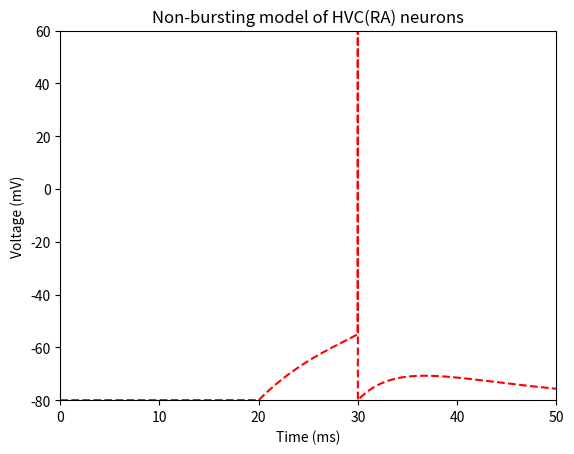
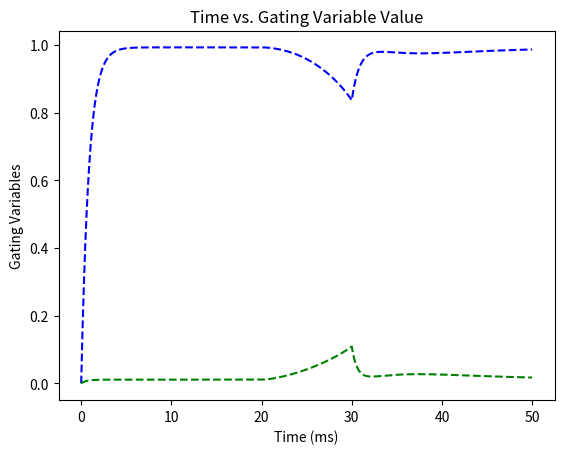

Source code (Python) for these figures, in order:
# sources from research author:
# [redacted]
# [redacted]
# [redacted]

import math
import matplotlib.pyplot as plt
import numpy as np

C_m = 1 # microF/cm^2 membrane capacitance
A = 5000 # microm^2
# leak current for soma
def I_L(V):
    G_L = 0.1 # mS/cm^2 conductance
    E_L = -80 # mV reversal potential
    return -G_L * (V - E_L) # leak current
# sodium current
def I_Na(V, h):
    G_Na = 60 # mS/cm^2 conductance
    E_Na = 55 # mV reversal potential
    return -G_Na * m_infinity(V)**3 * h * (V - E_Na) # sodium current
# potassium current
def I_Kdr(V, n):
    G_Kdr = 8 # mS/cm^2 conductance
    E_K = -90 # mV reversal potential
    return -G_Kdr * n**4 * (V - E_K) # potassium current
def I_exc(V, g_exc):
    # g_exc is the total excitatory synaptic conductance
    return -g_exc * V
def I_inh(V, g_inh):
    E_I = -80
    return -g_inh * (V - E_I)

# the general equation for the gating variables m, h, and n is
# dx/dt = alpha_x(V)(1 - x) - beta_x(V)x
# where x=m, h, n
# the voltage dependent coefficients of the gating variables are
def gatingVarHN(x_infinity, tau_x, x, V):
    return (x_infinity(V) - x) / tau_x(V)
def m_infinity(V):
        return 1 / (1 + math.exp(-(V + 30) / 9.5))
def h_infinity(V):
    return 1 / (1 + math.exp((V + 45) / 7))
def tau_h(V):
    return 0.1 + 0.75 / (1 + math.exp((V + 40.5) / 6))
def n_infinity(V):
    return 1 / (1 + math.exp(-(V + 35) / 10))
def tau_n(V):
    return 0.1 + 0.5 / (1 + math.exp((V + 27) / 15))

def getTotalCurrent(V, h, n, g_exc, g_inh, I_ext):
    return I_L(V) + I_Na(V, h) + I_Kdr(V, n) + I_exc(V, g_exc) + I_inh(V, g_inh) + I_ext / A
def getConductance(g):
    return -g / tau

# 500 ms is also too long but more clear
# 40 ms is good, but incorrect behavior
T_max = 50
dt = 0.01
t = np.arange(0, T_max, dt).tolist()
V = [0 for i in range(len(t))]
h = [0 for i in range(len(t))]
n = [0 for i in range(len(t))]
g_exc = [0 for i in range(len(t))]
g_inh = [0 for i in range(len(t))]
I_ext = [0 for i in range(len(t))]
I_ext[2000:3000] = [18778] * 1000
#g_exc = 0.5
#g_inh = 0.2
#I_ext = 1 # nA
#I_ext = [0 for i in range(len(t))]
#I_ext[2000:3000] = [1] * 1000
G = 0.1
tau_exc = 5 # ms
tau_inh = 5 # ms
tau = tau_exc
Vrst = -80
Vth = -55
V[0] = Vrst

for i in range(len(t) - 1):
    kV0 = getTotalCurrent(V[i], h[i], n[i], g_exc[i], g_inh[i], I_ext[i]) / C_m
    aV = V[i] + kV0 * dt
    kV1 = getTotalCurrent(aV, h[i+1], n[i+1], g_exc[i+1], g_inh[i+1], I_ext[i+1]) / C_m
    V[i+1] = V[i] + (kV0 + kV1) * dt / 2
    
    kgexc0 = getConductance(g_exc[i])
    agexc = g_exc[i] + kgexc0 * dt
    kgexc1 = getConductance(agexc)
    g_exc[i+1] = g_exc[i] + (kgexc0 + kgexc1) * dt / 2
    
    kginh0 = getConductance(g_inh[i])
    aginh = g_inh[i] + kginh0 * dt
    kginh1 = getConductance(aginh)
    g_inh[i+1] = g_inh[i] + (kginh0 + kginh1) * dt / 2
    
    kh0 = gatingVarHN(h_infinity, tau_h, h[i], V[i])
    ah = h[i] + kh0 * dt
    kh1 = gatingVarHN(h_infinity, tau_h, ah, V[i+1])
    h[i+1] = h[i] + (kh0 + kh1) * dt / 2
    
    kn0 = gatingVarHN(n_infinity, tau_n, n[i], V[i])
    an = n[i] + kn0 * dt
    kn1 = gatingVarHN(n_infinity, tau_n, an, V[i])
    n[i+1] = n[i] + (kn0 + kn1) * dt / 2

    if V[i+1] >= Vth:
        V[i] = 60
        V[i+1] = Vrst
        g_exc[i+1] = g_exc[i] + G

plt.figure(1)
plt.plot(t, V, 'r--')
plt.axis([0, 50, -80, 60])
plt.xlabel('Time (ms)')
plt.ylabel('Voltage (mV)')
plt.title('Non-bursting model of HVC(RA) neurons')
plt.show()

plt.figure(2)
plt.plot(t, h, 'b--', t, n, 'g--')
plt.xlabel('Time (ms)')
plt.ylabel('Gating Variables')
plt.title('Time vs. Gating Variable Value')
plt.show()